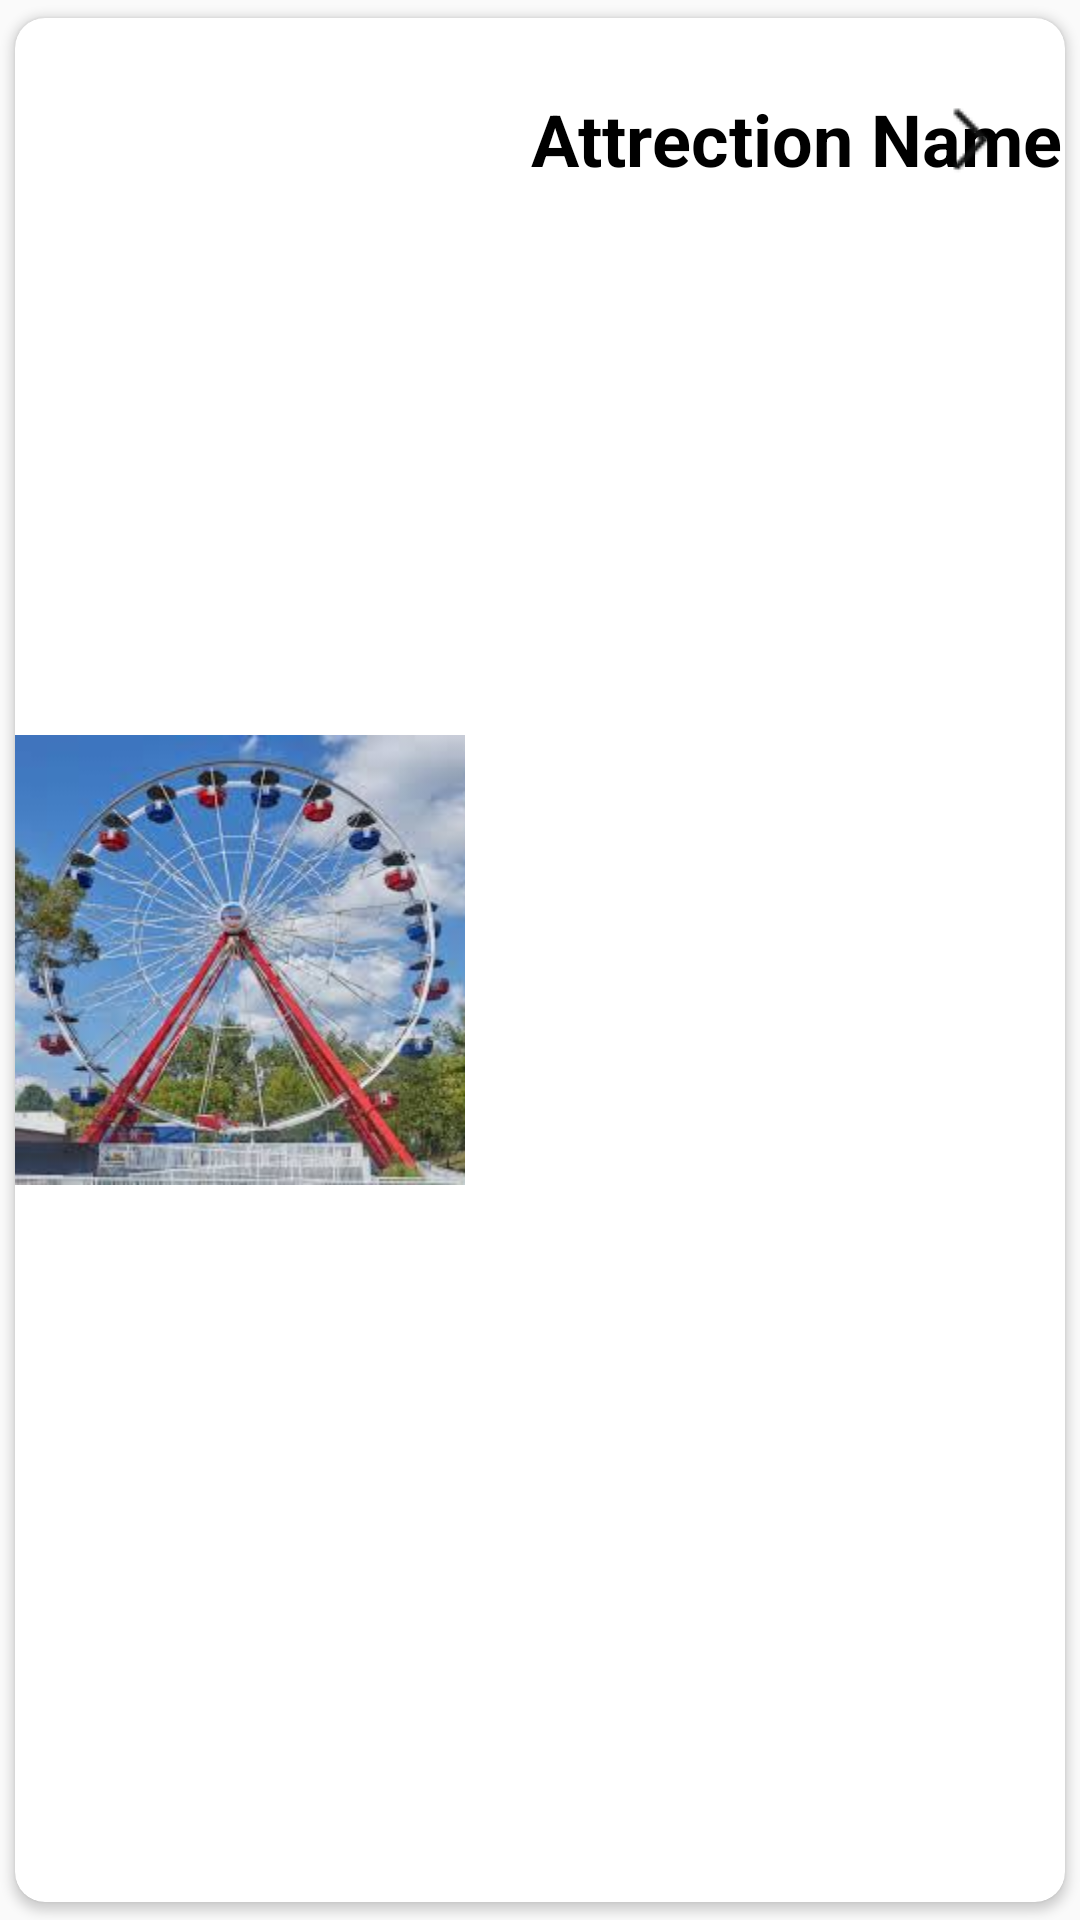

Produce the Android XML layout that renders to this screen, including the resource entries it uses.
<!-- AndroidManifest.xml: application theme Theme.FinalProject_App -->
<!-- res/layout/home_list_row.xml -->
<?xml version="1.0" encoding="utf-8"?>
<androidx.cardview.widget.CardView
    xmlns:android="http://schemas.android.com/apk/res/android"
    xmlns:app="http://schemas.android.com/apk/res-auto"
    xmlns:tools="http://schemas.android.com/tools"
    android:layout_width="match_parent"
    android:layout_height="wrap_content"
    android:animateLayoutChanges="true"
    app:cardCornerRadius="10dp"
    app:cardElevation="2dp"
    app:cardMaxElevation="0dp"
    app:cardUseCompatPadding="true">


        >

        <androidx.constraintlayout.widget.ConstraintLayout
            android:layout_width="match_parent"
            android:layout_height="match_parent"
            android:animateLayoutChanges="true">

            <ImageView
                android:id="@+id/home_listrow_image"
                android:layout_width="150dp"
                android:layout_height="150dp"
                android:scaleType="fitXY"
                android:adjustViewBounds="true"
                app:layout_constraintBottom_toBottomOf="parent"
                app:layout_constraintStart_toStartOf="parent"
                app:layout_constraintTop_toTopOf="parent"
                app:srcCompat="@drawable/images" />

            <TextView
                android:id="@+id/home_listrow_atraction_name"
                android:layout_width="0dp"
                android:layout_height="wrap_content"
                android:layout_marginStart="16dp"
                android:layout_marginTop="24dp"
                android:text=" Attrection Name"
                android:textColor="@color/black"
                android:textSize="24sp"
                android:textStyle="bold"
                app:layout_constraintStart_toEndOf="@+id/home_listrow_image"
                app:layout_constraintTop_toTopOf="parent" />

            <ImageView
                android:id="@+id/deatails_icon"
                android:layout_width="wrap_content"
                android:layout_height="wrap_content"
                android:layout_marginEnd="16dp"
                app:layout_constraintBottom_toBottomOf="@+id/home_listrow_atraction_name"
                app:layout_constraintEnd_toEndOf="parent"
                app:layout_constraintTop_toTopOf="@+id/home_listrow_atraction_name"
                app:srcCompat="@drawable/arrowright" />

            <ImageView
                android:id="@+id/add_attraction"
                android:layout_width="wrap_content"
                android:layout_height="wrap_content"
                android:layout_marginStart="195dp"
                android:layout_marginTop="30dp"
                android:layout_marginEnd="16dp"
                android:layout_marginBottom="30dp"
                app:layout_constraintBottom_toBottomOf="parent"
                app:layout_constraintEnd_toEndOf="parent"
                app:layout_constraintStart_toEndOf="@+id/home_listrow_image"
                app:layout_constraintTop_toBottomOf="@+id/home_listrow_atraction_name"
                app:layout_constraintVertical_bias="0.0"
                app:srcCompat="@drawable/ic_add" />
        </androidx.constraintlayout.widget.ConstraintLayout>
</androidx.cardview.widget.CardView>
<!-- resources referenced by this layout -->
<resources>
  <color name="black">#FF000000</color>
  <!-- drawable arrowright: png bitmap (drawable, 247 bytes) -->
  <!-- drawable ic_add (drawable) -->
  <?xml version="1.0" encoding="utf-8"?>
  <vector android:height="40dp" android:tint="#01BC2B"
      android:viewportHeight="24" android:viewportWidth="24"
      android:width="40dp" xmlns:android="http://schemas.android.com/apk/res/android">
      <path android:fillColor="@android:color/white" android:pathData="M12,2C6.48,2 2,6.48 2,12s4.48,10 10,10 10,-4.48 10,-10S17.52,2 12,2zM17,13h-4v4h-2v-4L7,13v-2h4L11,7h2v4h4v2z"/>
  </vector>
  <!-- drawable images: jpg bitmap (drawable-v24, 12741 bytes) -->
  <style name="Theme.FinalProject_App" parent="Theme.AppCompat.DayNight.NoActionBar">
          
          <item name="colorPrimary">@color/purple_500</item>
          <item name="colorPrimaryVariant">@color/purple_700</item>
          <item name="colorOnPrimary">@color/white</item>
          
          <item name="colorSecondary">@color/teal_200</item>
          <item name="colorSecondaryVariant">@color/teal_700</item>
          <item name="colorOnSecondary">@color/black</item>
          
          <item name="android:statusBarColor" tools:targetApi="l">?attr/colorPrimaryVariant</item>
          
      </style>
  <color name="purple_500">#BCE91E63</color>
  <color name="purple_700">#FF3700B3</color>
  <color name="white">#FFFFFFFF</color>
  <color name="teal_200">#FF03DAC5</color>
  <color name="teal_700">#FF018786</color>
</resources>
